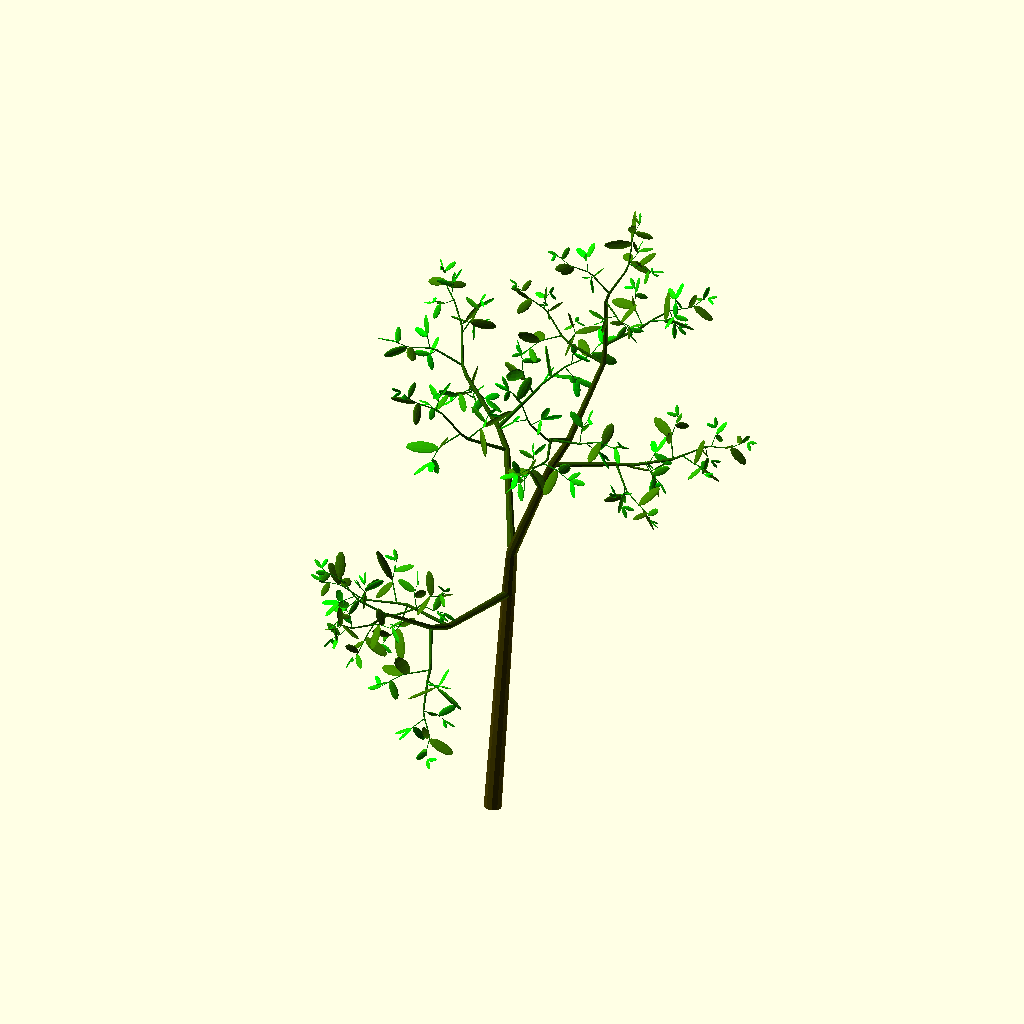
Cell 1: rendered with the file's own defaults.
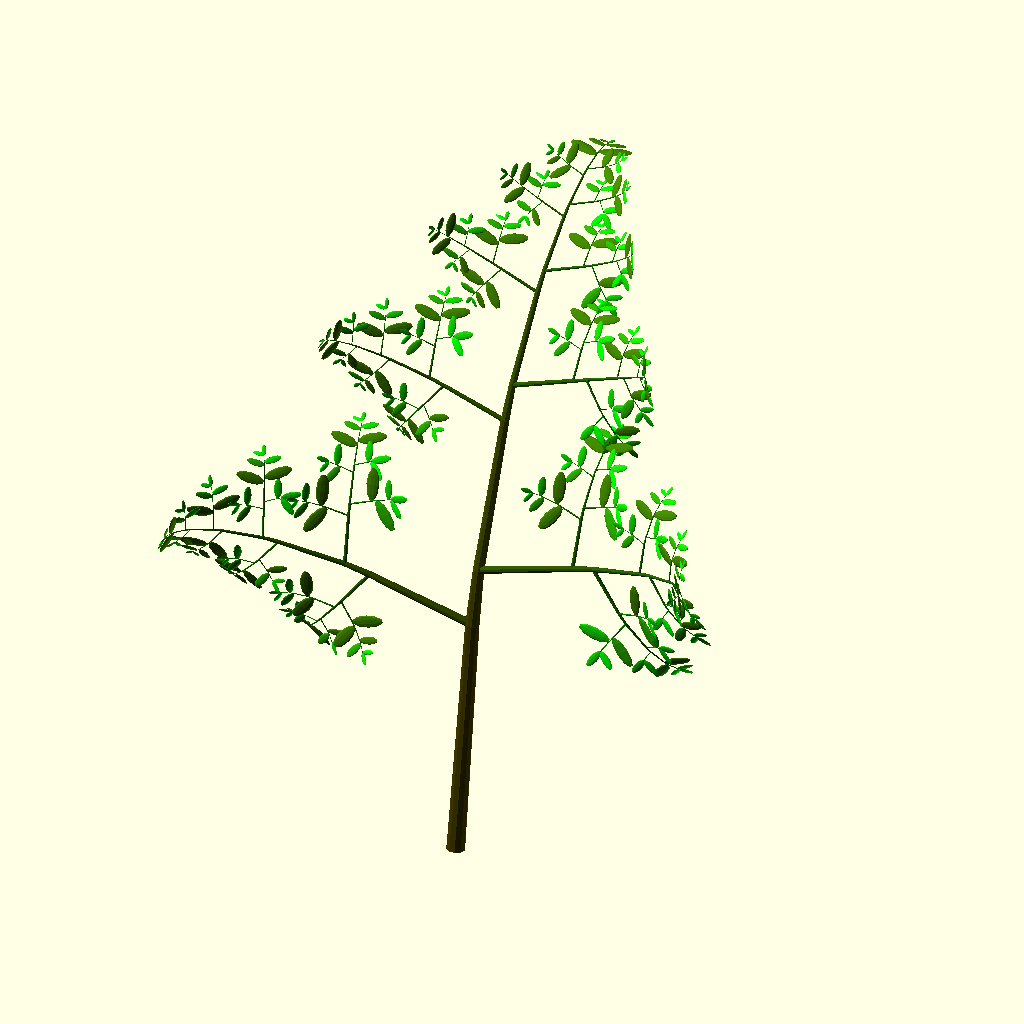
Cell 2: rot = 0 (everything else at default).
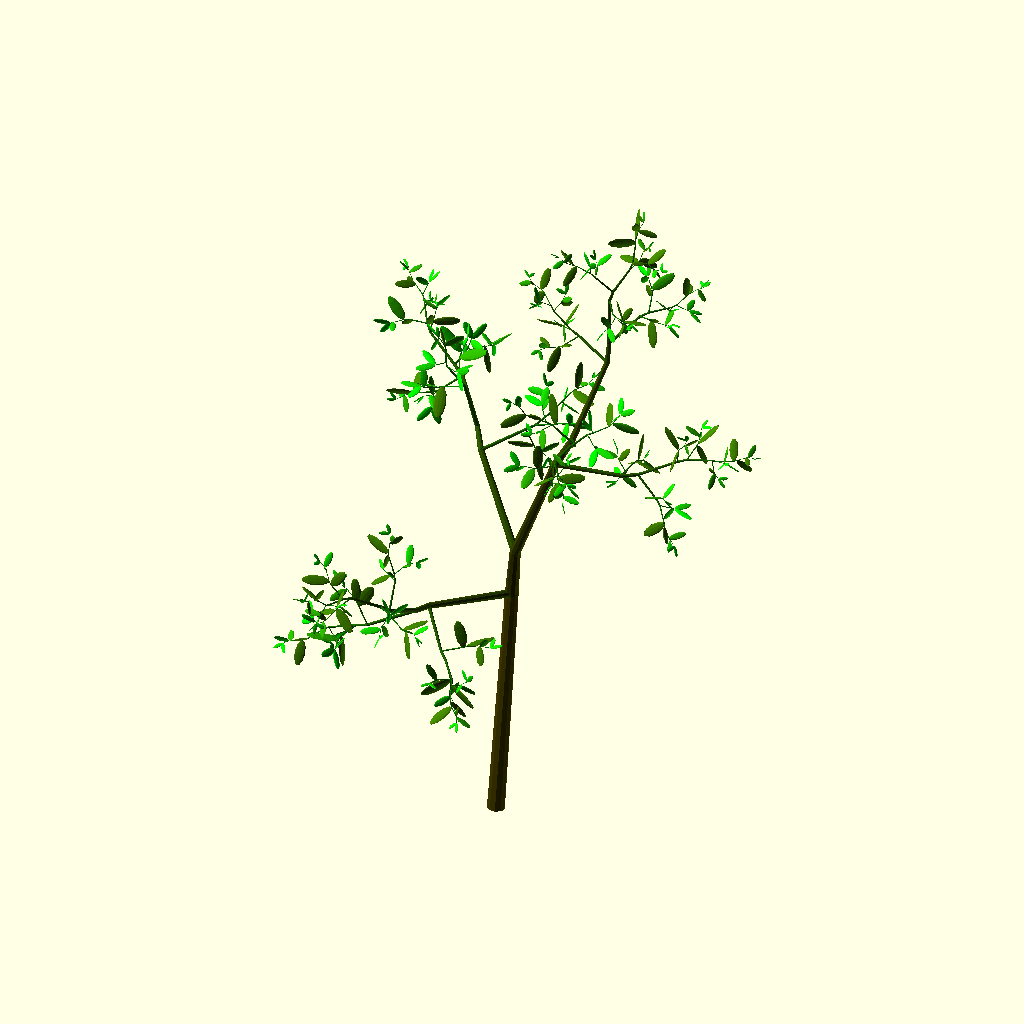
Cell 3 — mir set to 0, the other parameters unchanged.
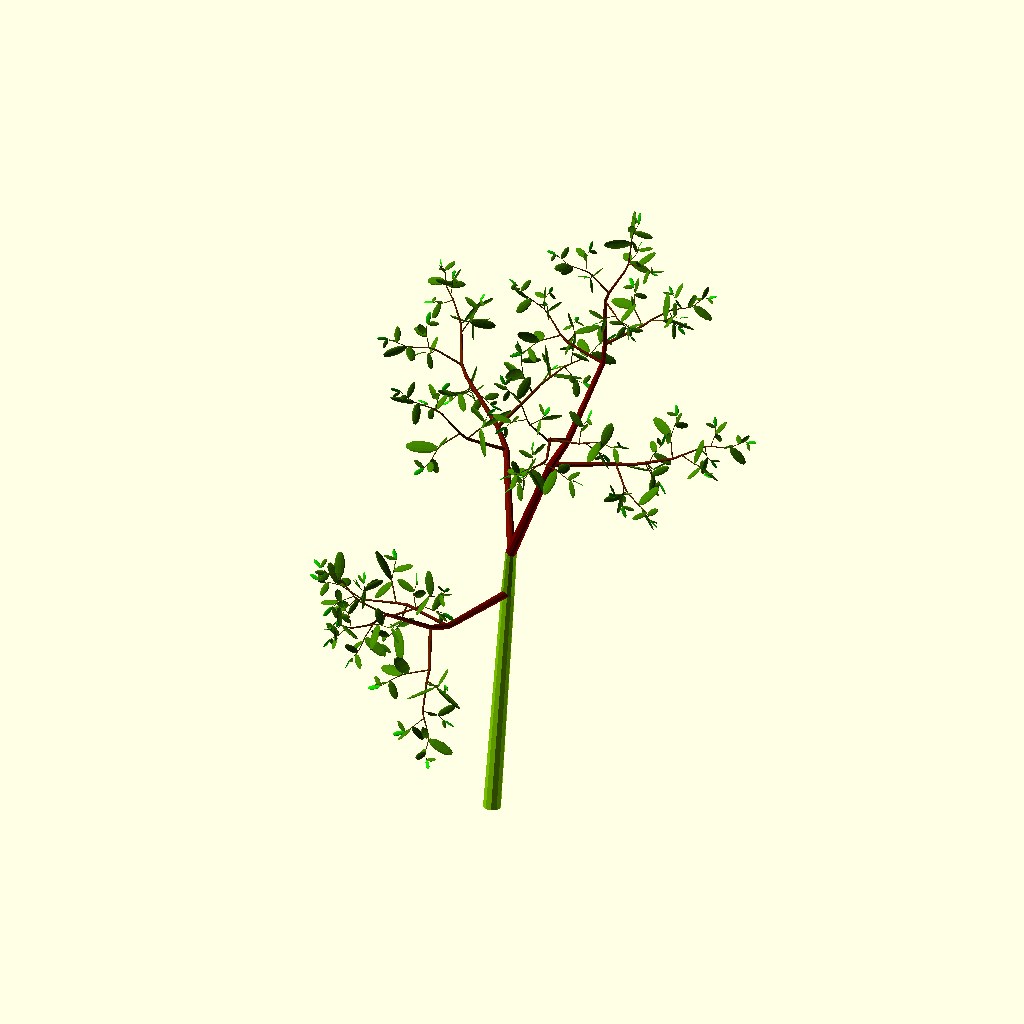
Cell 4: n = 34 (everything else at default).
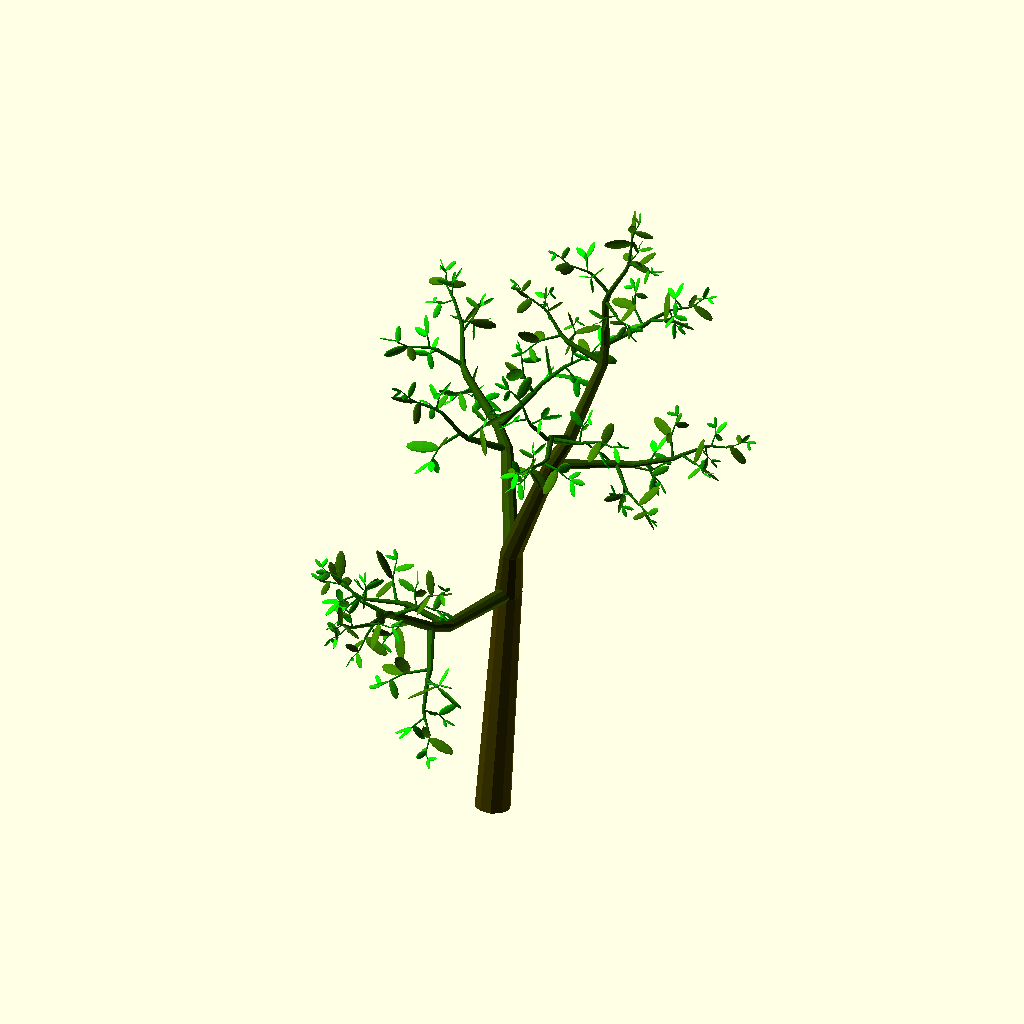
Cell 5 — w set to 1, the other parameters unchanged.
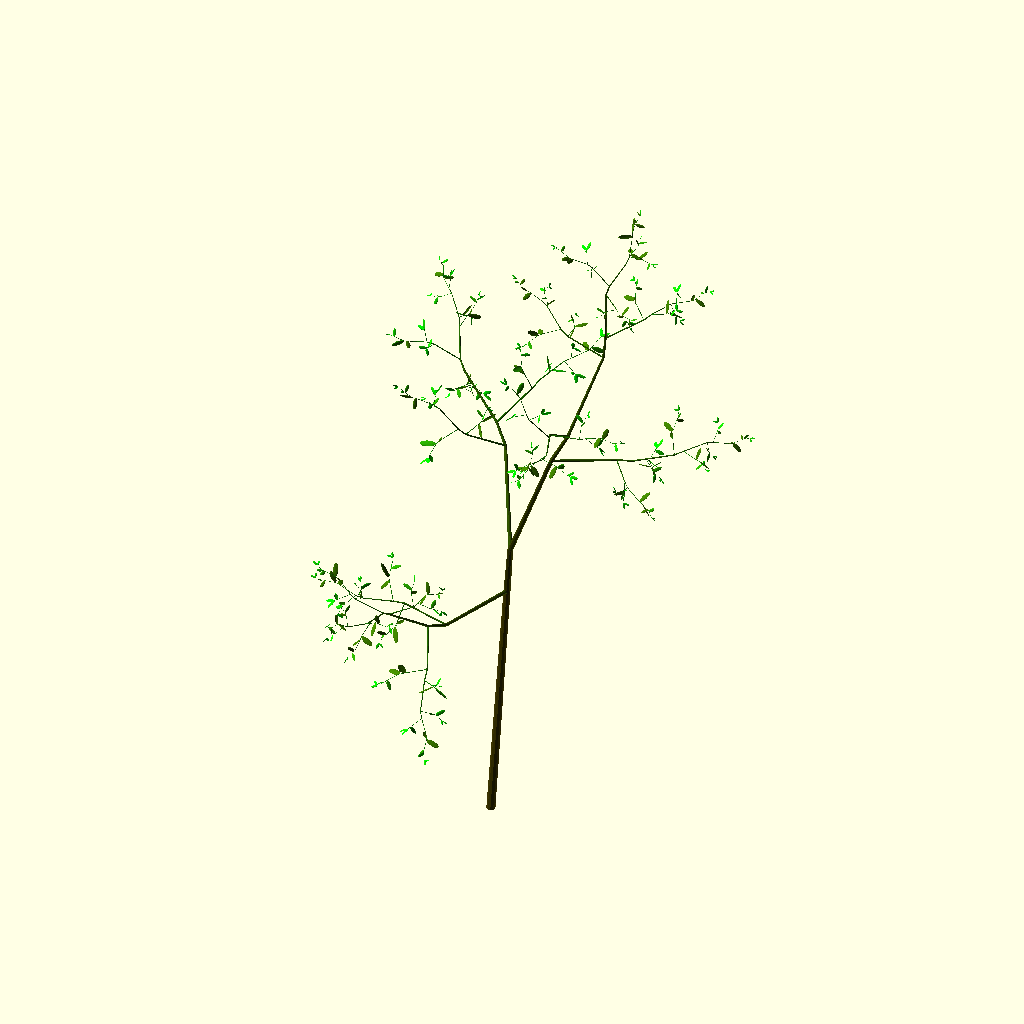
Cell 6: the same model with d = 26.
The same orthographic view direction (rotation 55°, 0°, 25°; colour scheme Cornfield) for every cell, with the view re-fitted per cell, so scale and position can differ between cells.
The OpenSCAD source (inputs/thingiverse/files/thing-637164/fern-o-tree.scad):
// recursion
n = 17;
// stem thickness
w = 0.5;
// stem length
d = 13;
// curling
a = -9;
// rotate
rot = 1; // [0:1]
// mirror
mir = 1; // [0:1]

// n+1 / n ratio
gc = (sqrt(5) - 1) / 2;
wgc = w * gc;
// short / long stem ratio
sq = pow(gc, 3);
dsq = d * sq;
// leaf length
lzs = 1 / gc;
// leaf dimensions
ls = [lzs * pow(gc, 2), lzs * pow(gc, 5), lzs];

// branching delay
q = 1 + (1 - gc) / 2;
// details
$fn = 10;
// leaf treshold
ee = 0.1;
// stem treshold
eee = 0.04;

long(n);

module long(i, e = 1) {
	rotate(a, [1, 0, 0]) {
		color([i/64,0.5-i/64,0]) {
			cylinder(d, w, wgc * (1 + sq)); // long stem
			translate([0, 0, d]) sphere(1.025 * wgc * (1 + sq)); // knee
		}
		translate([0, 0, d])
		do_rotate(rot)
		{
			if (i >= 1 && e > eee) short(i - 1, e); // short stem
			else leaf();

			rotate(-72, [0, 1, 0])
			do_mirror(mir)
			{
				if (i >= 4 && e > ee) scale(q*gc*gc) long(i - 4, e*q*gc*gc); // branch
				else leaf(i);
			}
		}
	}
}

module short(i, e = 1) {
	rotate(a*gc, [1, 0, 0]) {
		color([i/64,0.5-i/64,0]) {
			cylinder(dsq, wgc * (1 + sq), wgc); // short stem
			translate([0, 0, dsq]) sphere(1.025 * wgc); // knee
		}
		translate([0, 0, dsq])
		do_rotate(rot)
		{
			if (i >= 1 && e > eee) scale(gc) long(i - 1, e*gc); // long stem
			else leaf();

			rotate(72, [0, 1, 0])
			do_mirror(mir)
			{
				if (i >= 4 && e > ee) scale(q*gc*gc) long(i - 4, e*q*gc*gc); // branch
				else leaf(i);
			}
		}
	}
}

module leaf(i = 1, r = 6) {
	color([(i <= 3 ? i : 3)/3 * 63/255, (1 - (i<=3 ? i : 3)/6) * 255/255,0])
		translate([0, 0, r * lzs]) scale(ls) sphere(r);
}

module do_rotate(is_rotate) {
	if (is_rotate) {
		rotate(72, [1, 0, 3]) children();
	} else {
		children();
	}
}

module do_mirror(is_mirror) {
	if (is_mirror) {
		mirror([0, 1, 0]) children();
	} else {
		children();
	}
}
Customizer parameters (derived from the source; name, type, default, range or options):
n: number, default 17
w: number, default 0.5
d: number, default 13
a: number, default -9
rot: number, default 1, range 0 to 1
mir: number, default 1, range 0 to 1
ee: number, default 0.1
eee: number, default 0.04
